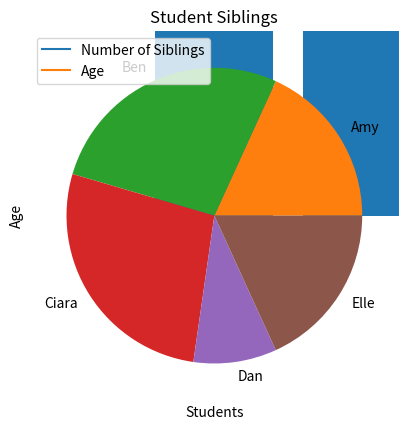

The matplotlib source for this figure:
""" Analysis - Visualisation """

#importing required libraries
import matplotlib.pyplot as plt
import random

#generating a list of 10 random numbers
list1=[random.randint(0,100) for i in range(10)]

#creates a line graph
plt.plot(list1)

#shows the chart created
plt.show()

#adding labels
list1=[random.randint(0,100) for i in range(10)]
plt.plot(list1)
plt.title("Randomly Generated Numbers")
plt.xlabel("List Index")
plt.ylabel("Numbers Generated")
plt.show()

#Task 1: Create a list of 20 randomly generated numbers and create a line graph including labels 

#visulisation options
#add arguments for line style and colour
plt.plot(list1, "rs") #squares, no connecting lines
plt.show()

#task 2: experiment with other colours and line styles (b:,rs and bo). Comment what each style does

#working with 2 lists
list_names=["Tom", "Mary", "Joe", "John", "Jane"]
list_ages=[25, 37, 18, 45, 33]
plt.plot(list_names, list_ages, color="green")
plt.title("People's Ages")
plt.xlabel("Name")
plt.ylabel("Age")
plt.show()

#Task 3: create two lists (people's names, amount of siblings) and then create a line graph

#different plot types
#bar chart
plt.bar(list_names, list_ages)
plt.title("People's Ages")
plt.xlabel("Name")
plt.ylabel("Age")
plt.show()

#task 4 - can you use the above code (making the necessary changes) to produce a scatter plot?

#pie chart
student_names=["Amy", "Ben", "Ciara", "Dan", "Elle"]
student_siblings=[2, 3, 3, 1, 2]
plt.pie(student_siblings, labels=student_names) #note the 'string' values are labels, numerical values are first argument
plt.title("Student Siblings")
plt.show()

#task5: create a pie chart for subjects and hours of classes per week (e.g. English - 4 hours, Comp Sci - 4 Hours, art - 3 hours, etc. )


#Displaying multiple data sets on the same graph
student_ages=[15,16,16,15,17]
plt.plot(student_names, student_siblings) #using lists from previous example
plt.plot(student_ages) #calling plt.plot twice for each data set
plt.xlabel("Students")
plt.legend(["Number of Siblings", "Age"]) #add a legend to show which line is which
plt.show()

#tasks page 89 of text book to be completed.




